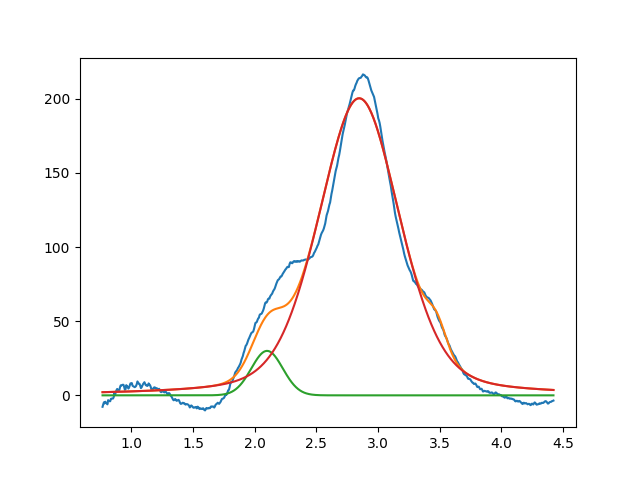

The table this chart was drawn from, first rows:
2.099999999999999645e+00, 2.999999999999999645e+01, 2.999999999999999334e-01, 9.999999999999998890e-01
2.846683995825415980e+00, 2.004147583610928507e+02, 7.779866092102152297e-01, 6.859272427985214637e-01
3.477732718487998920e+00, 1.619067183634169993e+01, 1.800750334010059461e-01, 9.999999999999998890e-01
